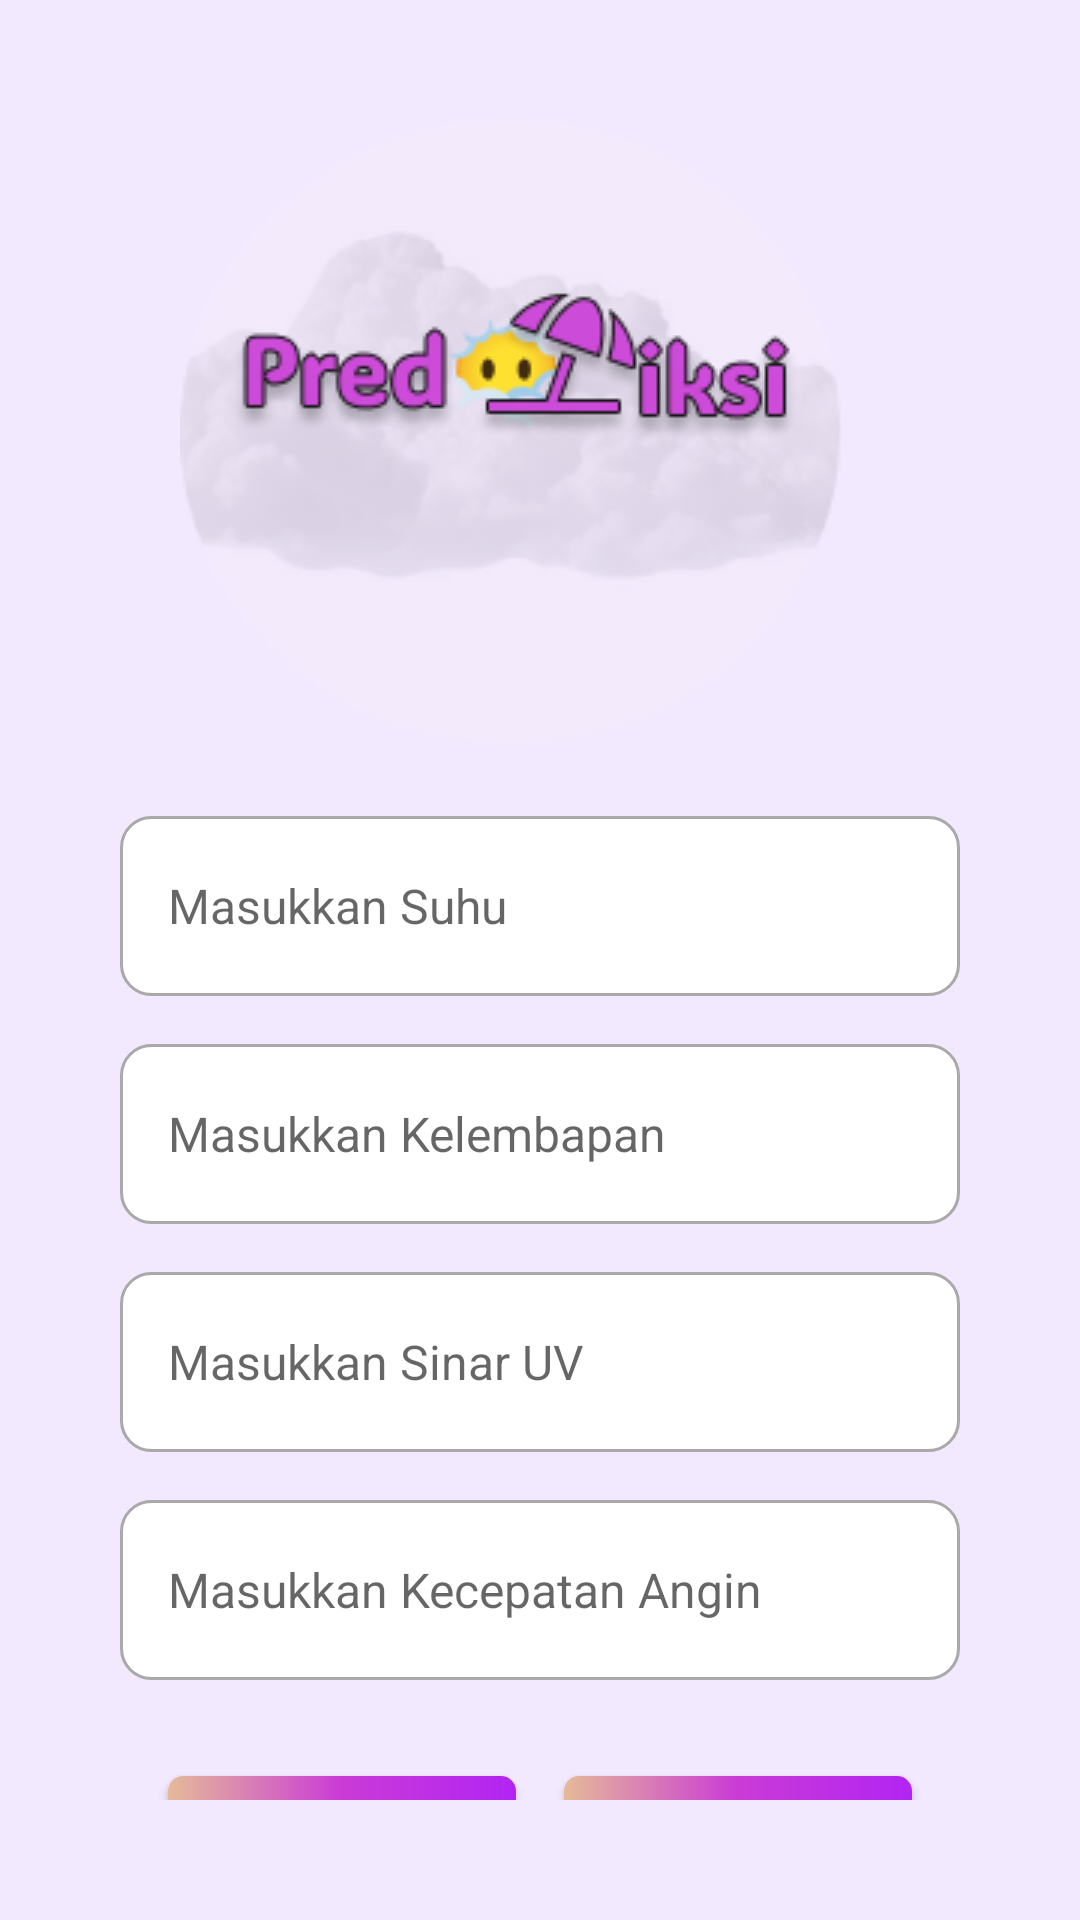

Produce the Android XML layout that renders to this screen, including the resource entries it uses.
<!-- AndroidManifest.xml: application theme Theme.pawangcuaca -->
<!-- res/layout/activity_prediksi.xml -->
<?xml version="1.0" encoding="utf-8"?>
<androidx.constraintlayout.widget.ConstraintLayout
    xmlns:android="http://schemas.android.com/apk/res/android"
    xmlns:app="http://schemas.android.com/apk/res-auto"
    android:layout_width="match_parent"
    android:layout_height="match_parent"
    android:padding="40dp"
    android:background="@color/background_color">

        <ImageView
            android:id="@+id/imageView2"
            android:layout_width="wrap_content"
            android:layout_height="wrap_content"
            android:layout_marginStart="16dp"
            app:layout_constraintEnd_toEndOf="parent"
            app:layout_constraintStart_toStartOf="parent"
            app:layout_constraintTop_toTopOf="parent"
            app:srcCompat="@drawable/prediksi_float" />

        <EditText
            android:id="@+id/suhuEdit"
            android:layout_width="0dp"
            android:layout_height="60dp"
            android:layout_marginTop="24dp"
            android:background="@drawable/custom_input"
            android:hint="Masukkan Suhu"
            android:textColor="@color/text_color"
            android:inputType="number"
            android:paddingStart="16dp"
            android:paddingEnd="16dp"
            android:textSize="16sp"
            app:layout_constraintEnd_toEndOf="parent"
            app:layout_constraintStart_toStartOf="parent"
            app:layout_constraintTop_toBottomOf="@+id/imageView2" />

        <EditText
            android:id="@+id/HumEdit"
            android:layout_width="0dp"
            android:layout_height="60dp"
            android:layout_marginTop="16dp"
            android:background="@drawable/custom_input"
            android:hint="Masukkan Kelembapan"
            android:textColor="@color/text_color"
            android:inputType="number"
            android:paddingStart="16dp"
            android:paddingEnd="16dp"
            android:textSize="16sp"
            app:layout_constraintEnd_toEndOf="parent"
            app:layout_constraintStart_toStartOf="parent"
            app:layout_constraintTop_toBottomOf="@+id/suhuEdit" />

        <EditText
            android:id="@+id/uvEdit"
            android:layout_width="0dp"
            android:layout_height="60dp"
            android:layout_marginTop="16dp"
            android:background="@drawable/custom_input"
            android:hint="Masukkan Sinar UV"
            android:textColor="@color/text_color"
            android:inputType="number"
            android:paddingStart="16dp"
            android:paddingEnd="16dp"
            android:textSize="16sp"
            app:layout_constraintEnd_toEndOf="parent"
            app:layout_constraintStart_toStartOf="parent"
            app:layout_constraintTop_toBottomOf="@+id/HumEdit" />

        <EditText
            android:id="@+id/WspeedEdit"
            android:layout_width="0dp"
            android:layout_height="60dp"
            android:layout_marginTop="16dp"
            android:background="@drawable/custom_input"
            android:hint="Masukkan Kecepatan Angin"
            android:textColor="@color/text_color"
            android:inputType="number"
            android:paddingStart="16dp"
            android:paddingEnd="16dp"
            android:textSize="16sp"
            app:layout_constraintEnd_toEndOf="parent"
            app:layout_constraintStart_toStartOf="parent"
            app:layout_constraintTop_toBottomOf="@+id/uvEdit" />

        <Button
            android:id="@+id/prediksiBtn"
            android:layout_width="0dp"
            android:layout_height="wrap_content"
            android:layout_marginStart="16dp"
            android:layout_marginTop="32dp"
            android:layout_marginEnd="8dp"
            android:background="@drawable/custom_button"
            android:backgroundTint="@null"
            android:text="Prediksi"
            android:textColor="@color/white"
            app:layout_constraintEnd_toStartOf="@+id/kembaliBtn"
            app:layout_constraintHorizontal_bias="0.5"
            app:layout_constraintStart_toStartOf="parent"
            app:layout_constraintTop_toBottomOf="@+id/WspeedEdit" />

        <Button
            android:id="@+id/kembaliBtn"
            android:layout_width="0dp"
            android:layout_height="wrap_content"
            android:layout_marginStart="8dp"
            android:layout_marginTop="32dp"
            android:layout_marginEnd="16dp"
            android:background="@drawable/custom_button"
            android:backgroundTint="@null"
            android:text="Kembali"
            android:textColor="@color/white"
            app:layout_constraintEnd_toEndOf="parent"
            app:layout_constraintHorizontal_bias="0.5"
            app:layout_constraintStart_toEndOf="@+id/prediksiBtn"
            app:layout_constraintTop_toBottomOf="@+id/WspeedEdit" />

</androidx.constraintlayout.widget.ConstraintLayout>
<!-- resources referenced by this layout -->
<resources>
  <color name="background_color">#F3E9FE</color>
  <color name="text_color">#331866</color>
  <color name="white">#FFFFFFFF</color>
  <!-- drawable custom_button (drawable) -->
  <?xml version="1.0" encoding="utf-8"?>
  <shape xmlns:android="http://schemas.android.com/apk/res/android">
      <gradient
          android:startColor="#E5BA98"
          android:centerColor="#CA3BD6"
          android:endColor="#B224F3"
          android:angle="0" />
      <corners android:radius="5dp" />
  </shape>
  <!-- drawable custom_input (drawable) -->
  <?xml version="1.0" encoding="utf-8"?>
  <selector xmlns:android="http://schemas.android.com/apk/res/android">
      <item android:state_enabled="true" android:state_focused="true">
          <shape android:shape="rectangle">
              <solid android:color="@color/white"/>
              <corners android:radius="10dp"/>
              <stroke android:color="#E5BA98" android:width="1dp"/>
          </shape>
      </item>
  
      <item android:state_enabled="true">
          <shape android:shape="rectangle">
              <solid android:color="@color/white"/>
              <corners android:radius="10dp"/>
              <stroke android:color="@color/dark_grey" android:width="1dp"/>
          </shape>
      </item>
  </selector>
  <!-- drawable prediksi_float: png bitmap (drawable, 30819 bytes) -->
  <style name="Theme.pawangcuaca" parent="Base.Theme.pawangcuaca" />
  <color name="dark_grey">#a9a9a9</color>
  <style name="Base.Theme.pawangcuaca" parent="Theme.MaterialComponents.DayNight.NoActionBar">
          
          \
          <item name="colorPrimaryDark">@color/background_color</item>
      </style>
</resources>
